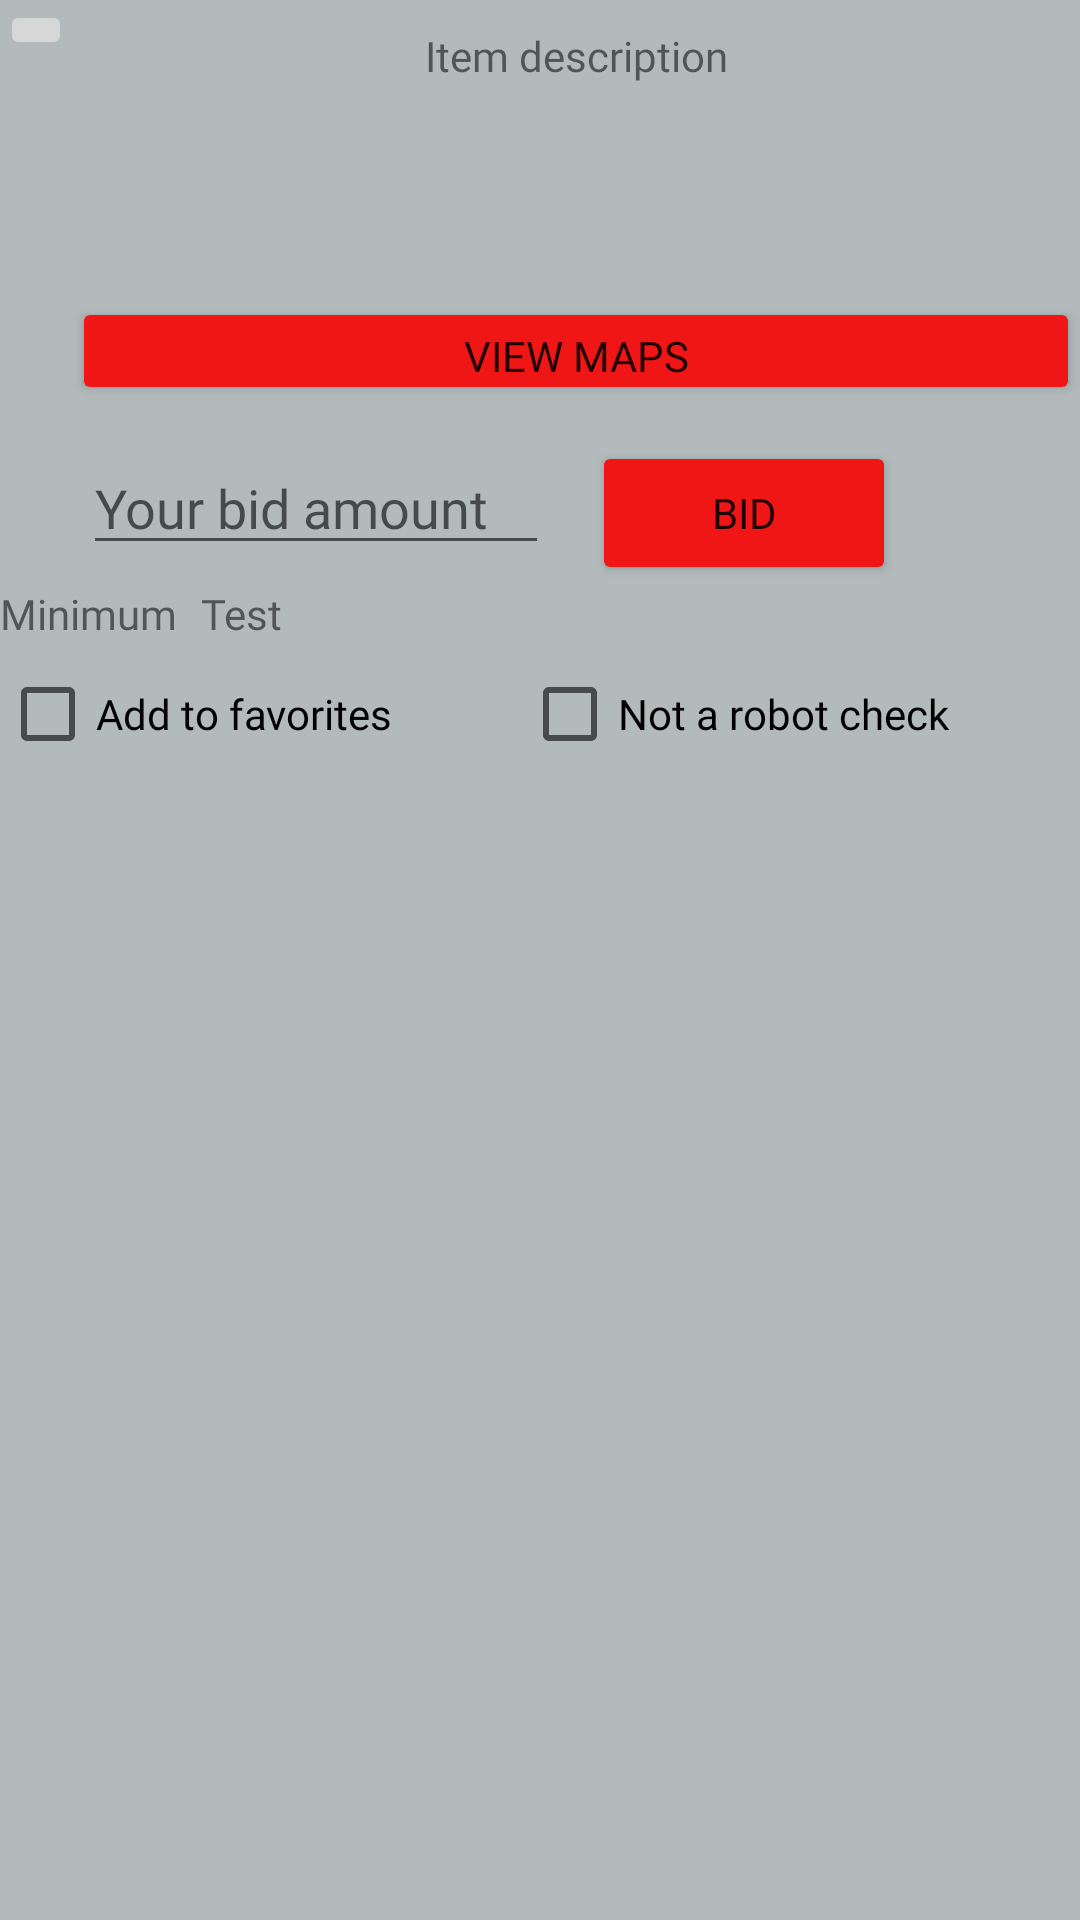

Here is an Android app screen rendered from its layout file. Give the layout XML and the strings, colors and styles it references.
<!-- AndroidManifest.xml: application theme Theme.AuctionHause -->
<!-- res/layout/discover_item_buyer.xml -->
<?xml version="1.0" encoding="utf-8"?>
<LinearLayout xmlns:android="http://schemas.android.com/apk/res/android"
    xmlns:app="http://schemas.android.com/apk/res-auto"
    xmlns:tools="http://schemas.android.com/tools"
    android:layout_width="match_parent"
    android:layout_height="match_parent"
    android:background="@color/gray"
    android:longClickable="false"
    android:orientation="vertical">

    <LinearLayout
        android:layout_width="match_parent"
        android:layout_height="wrap_content"
        android:orientation="horizontal">

        <ImageButton
            android:id="@+id/imageButton"
            android:layout_width="wrap_content"
            android:layout_height="wrap_content"
            tools:srcCompat="@tools:sample/avatars" />

        <LinearLayout
            android:layout_width="match_parent"
            android:layout_height="147dp"
            android:orientation="vertical">

            <Space
                android:layout_width="match_parent"
                android:layout_height="35dp"
                android:layout_weight="1" />

            <TextView
                android:id="@+id/tvName"
                android:layout_width="match_parent"
                android:layout_height="90dp"
                android:fontFamily="@font/fira_sans_condensed_medium"
                android:text="@string/textView_discover_buyer"
                android:textAlignment="center" />

            <Button
                android:id="@+id/btnViewMaps"
                android:layout_width="match_parent"
                android:layout_height="62dp"
                android:layout_weight="1"
                android:fontFamily="@font/bitter_bold"
                android:onClick="callMapsActivity"
                android:text="@string/view_maps"
                app:backgroundTint="@color/powerful_red"
                app:cornerRadius="@dimen/corner_radius_btns" />

            <Space
                android:layout_width="match_parent"
                android:layout_height="38dp"
                android:layout_weight="1" />

        </LinearLayout>
    </LinearLayout>

    <LinearLayout
        android:layout_width="match_parent"
        android:layout_height="wrap_content">

        <Space
            android:layout_width="43dp"
            android:layout_height="38dp"
            android:layout_weight="1" />

        <EditText
            android:id="@+id/editTextItemDiscover"
            android:layout_width="171dp"
            android:layout_height="wrap_content"
            android:layout_weight="1"
            android:ems="10"
            android:fontFamily="@font/bitter_bold"
            android:hint="@string/bid_input_amount_discover"
            android:inputType="number" />

        <Space
            android:layout_width="30dp"
            android:layout_height="43dp"
            android:layout_weight="1" />

        <Button
            android:id="@+id/buttonBid"
            android:layout_width="117dp"
            android:layout_height="wrap_content"
            android:layout_weight="1"
            android:fontFamily="@font/bitter_bold"
            android:text="@string/bid_button_discover"
            app:backgroundTint="@color/powerful_red"
            app:cornerRadius="@dimen/corner_radius_btns" />

        <Space
            android:layout_width="77dp"
            android:layout_height="21dp"
            android:layout_weight="1" />

    </LinearLayout>

    <LinearLayout
        android:layout_width="match_parent"
        android:layout_height="wrap_content"
        android:orientation="horizontal">

        <TextView
            android:id="@+id/textView12"
            android:layout_width="82dp"
            android:layout_height="match_parent"
            android:layout_weight="1"
            android:fontFamily="@font/lato"
            android:text="@string/Minimum_Price" />

        <TextView
            android:id="@+id/textViewPriceItem"
            android:layout_width="293dp"
            android:layout_height="wrap_content"
            android:fontFamily="@font/lato"
            android:text="@string/Filler_Text" />
    </LinearLayout>

    <LinearLayout
        android:layout_width="match_parent"
        android:layout_height="match_parent"
        android:orientation="horizontal">

        <CheckBox
            android:id="@+id/checkBoxFavoites"
            android:layout_width="wrap_content"
            android:layout_height="wrap_content"
            android:fontFamily="@font/fira_sans_condensed_medium"
            android:text="@string/add_to_favorites" />

        <Space
            android:layout_width="wrap_content"
            android:layout_height="50dp"
            android:layout_weight="1" />

        <CheckBox
            android:id="@+id/cbValidBid"
            android:layout_width="wrap_content"
            android:layout_height="wrap_content"
            android:layout_weight="1"
            android:fontFamily="@font/fira_sans_condensed_medium"
            android:text="@string/not_robot" />

    </LinearLayout>

    <Space
        android:layout_width="match_parent"
        android:layout_height="27dp" />

</LinearLayout>
<!-- resources referenced by this layout -->
<resources>
  <color name="gray">#B2BABB</color>
  <color name="powerful_red">#F11616</color>
  <dimen name="corner_radius_btns">100px</dimen>
  <string name="Filler_Text">Test</string>
  <string name="Minimum_Price">Minimum Price: $</string>
  <string name="add_to_favorites">Add to favorites</string>
  <string name="bid_button_discover">Bid</string>
  <string name="bid_input_amount_discover">Your bid amount</string>
  <string name="not_robot">Not a robot check</string>
  <string name="textView_discover_buyer">Item description</string>
  <string name="view_maps">View maps</string>
  <style name="Theme.AuctionHause" parent="Theme.MaterialComponents.DayNight.NoActionBar">
          
          <item name="colorPrimary">@color/purple_500</item>
          <item name="colorPrimaryVariant">@color/red_500</item>
          <item name="colorOnPrimary">@color/white</item>
          
          <item name="colorSecondary">@color/teal_200</item>
          <item name="colorSecondaryVariant">@color/teal_700</item>
          <item name="colorOnSecondary">@color/black</item>
          
          <item name="android:statusBarColor" tools:targetApi="l">?attr/colorPrimaryVariant</item>
          
      </style>
  <color name="purple_500">#FF6200EE</color>
  <color name="red_500">#F44336</color>
  <color name="white">#FFFFFFFF</color>
  <color name="teal_200">#FF03DAC5</color>
  <color name="teal_700">#FF018786</color>
  <color name="black">#FF000000</color>
</resources>
